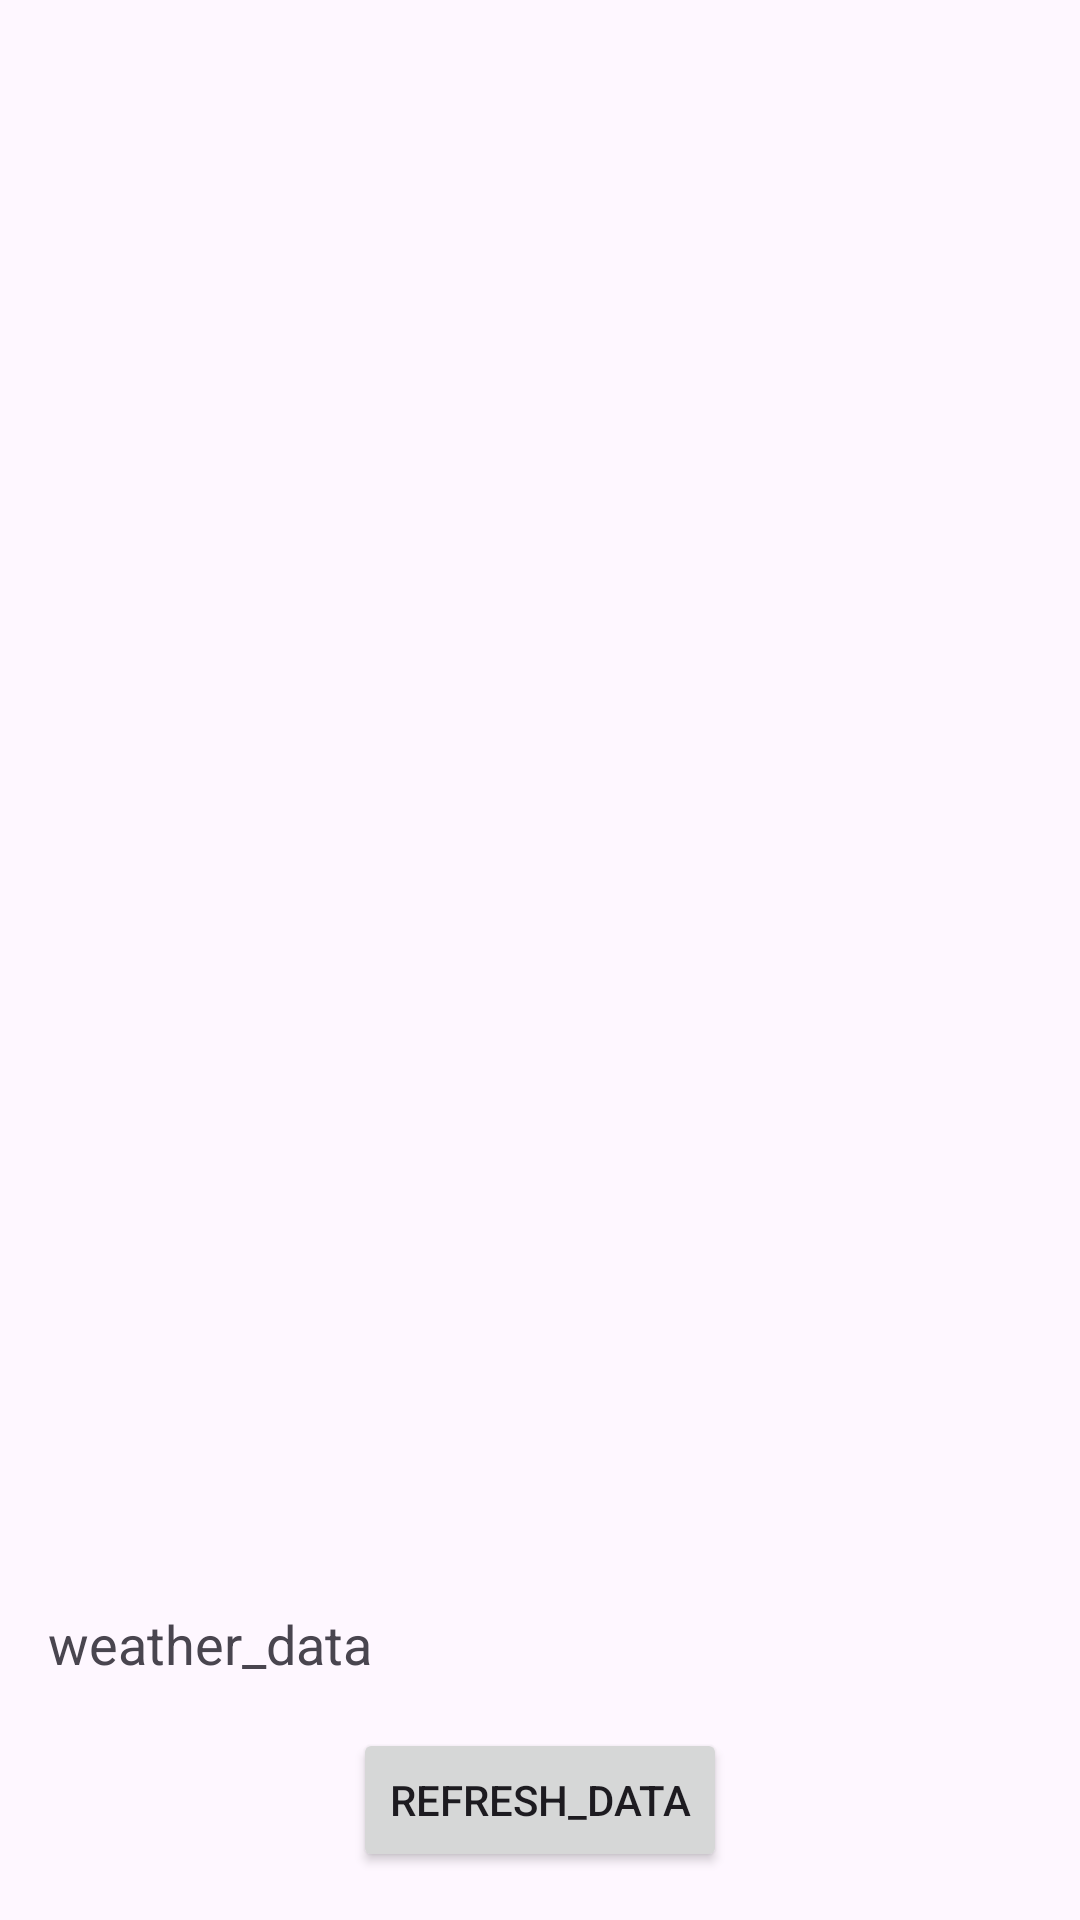

Here is an Android app screen rendered from its layout file. Give the layout XML and the strings, colors and styles it references.
<!-- AndroidManifest.xml: activity theme Theme.Adekunle_Ganiyat_S2110996 -->
<!-- res/layout/activity_main.xml -->
<?xml version="1.0" encoding="utf-8"?>
<RelativeLayout xmlns:android="http://schemas.android.com/apk/res/android"
    android:layout_width="match_parent"
    android:layout_height="match_parent"
    android:padding="16dp">

    <TextView
        android:id="@+id/rawDataDisplay"
        android:layout_width="match_parent"
        android:layout_height="wrap_content"
        android:layout_above="@id/startButton"
        android:layout_marginBottom="16dp"
        android:text="@string/weather_data"
        android:textSize="18sp" />

    <Button
        android:id="@+id/startButton"
        android:layout_width="wrap_content"
        android:layout_height="wrap_content"
        android:layout_centerHorizontal="true"
        android:layout_alignParentBottom="true"
        android:text="@string/refresh_data" />

</RelativeLayout>
<!-- resources referenced by this layout -->
<resources>
  <string name="refresh_data">refresh_data</string>
  <string name="weather_data">weather_data</string>
  <style name="Theme.Adekunle_Ganiyat_S2110996" parent="Base.Theme.Adekunle_Ganiyat_S2110996" />
  <style name="Base.Theme.Adekunle_Ganiyat_S2110996" parent="Theme.Material3.DayNight.NoActionBar">
          
          
      </style>
</resources>
